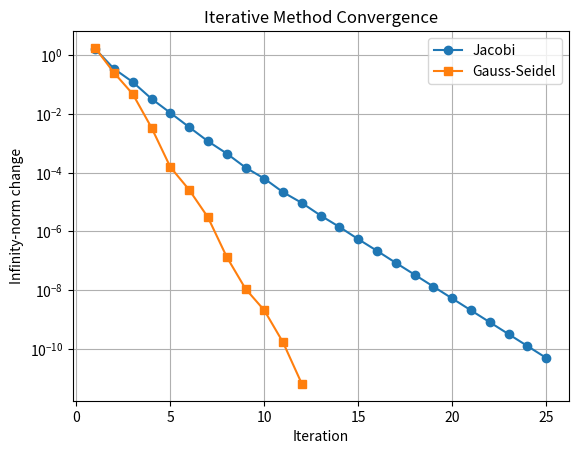

Python code for this plot:
import numpy as np
import matplotlib.pyplot as plt

def jacobi(A, b, tol=1e-10, max_iter=100):
    A = np.array(A, dtype=float)
    b = np.array(b, dtype=float)
    x = np.zeros(len(b))
    errors = []

    for _ in range(max_iter):
        x_new = np.zeros_like(x)

        for i in range(len(b)):
            s = np.dot(A[i, :], x) - A[i, i] * x[i]
            x_new[i] = (b[i] - s) / A[i, i]

        error = np.linalg.norm(x_new - x, np.inf)
        errors.append(error)
        x = x_new

        if error < tol:
            break

    return x, errors

def gauss_seidel(A, b, tol=1e-10, max_iter=100):
    A = np.array(A, dtype=float)
    b = np.array(b, dtype=float)
    x = np.zeros(len(b))
    errors = []

    for _ in range(max_iter):
        x_old = x.copy()

        for i in range(len(b)):
            s = np.dot(A[i, :], x) - A[i, i] * x[i]
            x[i] = (b[i] - s) / A[i, i]

        error = np.linalg.norm(x - x_old, np.inf)
        errors.append(error)

        if error < tol:
            break

    return x, errors

A = np.array([
    [10.0, 2.0, 1.0],
    [1.0, 5.0, 1.0],
    [2.0, 3.0, 10.0]
])

b = np.array([7.0, -8.0, 6.0])

x_j, e_j = jacobi(A, b)
x_g, e_g = gauss_seidel(A, b)

print("Jacobi:", x_j)
print("Jacobi iterations:", len(e_j))

print("\nGauss-Seidel:", x_g)
print("Gauss-Seidel iterations:", len(e_g))

plt.semilogy(range(1, len(e_j) + 1), e_j,
             marker="o", label="Jacobi")
plt.semilogy(range(1, len(e_g) + 1), e_g,
             marker="s", label="Gauss-Seidel")

plt.xlabel("Iteration")
plt.ylabel("Infinity-norm change")
plt.title("Iterative Method Convergence")
plt.grid(True)
plt.legend()
plt.show()
